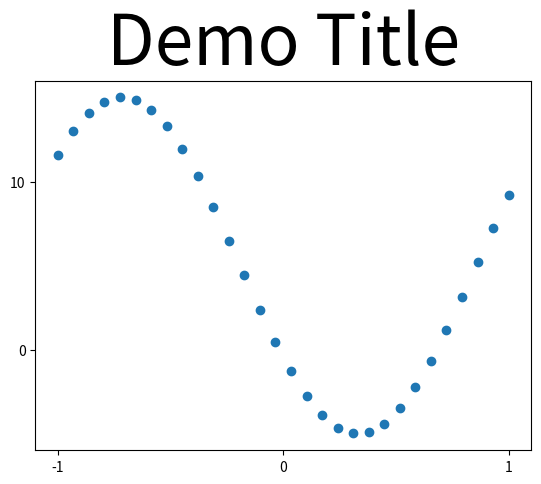

Here is the Python script that generated this plot:
import matplotlib.pyplot as plt
import matplotlib as mpl
import numpy as np


fig, ax = plt.subplots()


a = 5
b = 10
c = 3
d = 10

x = np.linspace(-1,1, 30)
# y = np.sin(x)
y=a+b*np.sin(c*x+d)

ax.scatter(x,y, cmap='veridis')
ax.set_title('Demo Title', fontsize=50)

# TODO why not working
mpl.rcParams['font.size']=50

plt.show()